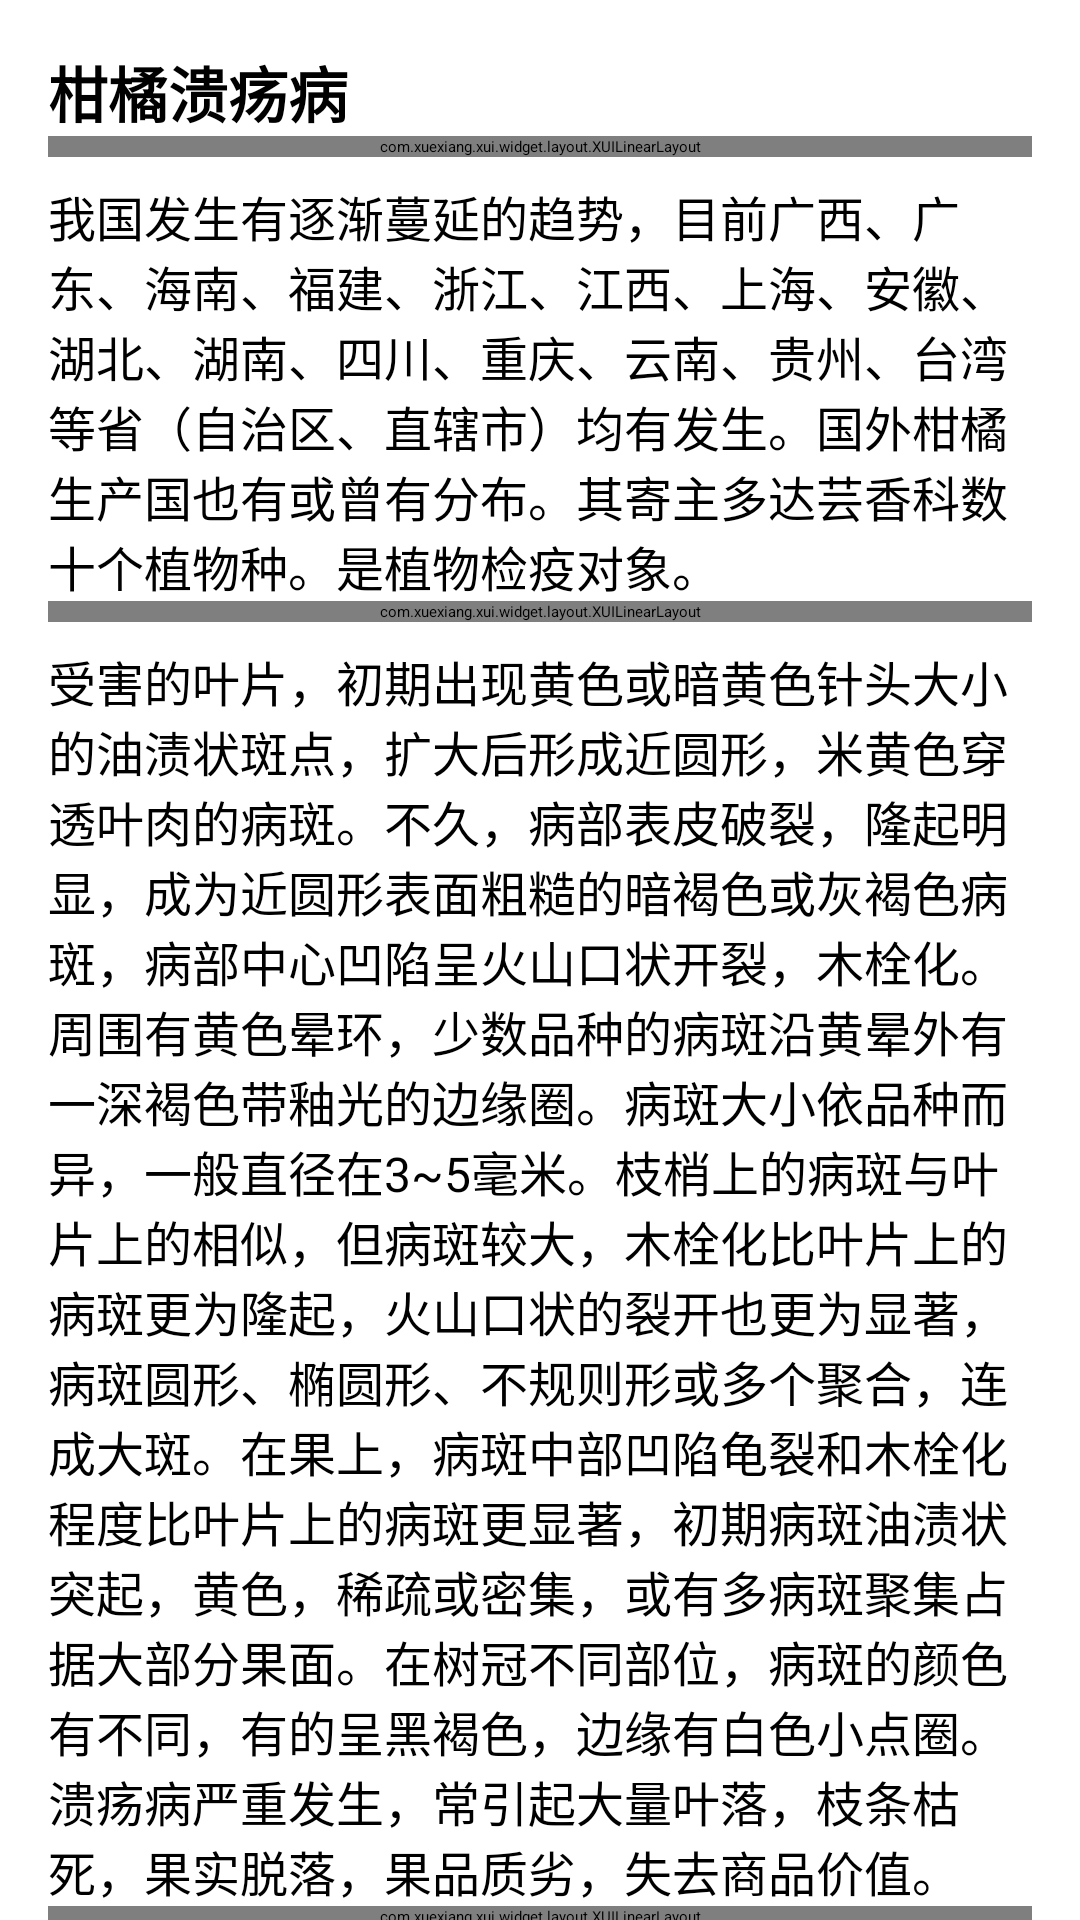

Layout XML and referenced resources for this Android screen:
<!-- AndroidManifest.xml: application theme AppTheme -->
<!-- res/layout/fragment_help_canker.xml -->
<?xml version="1.0" encoding="utf-8"?>
<ScrollView xmlns:android="http://schemas.android.com/apk/res/android"
    android:layout_width="match_parent"
    android:layout_height="match_parent"
    xmlns:app="http://schemas.android.com/apk/res-auto">
    <LinearLayout
        android:layout_width="match_parent"
        android:layout_height="wrap_content"
        android:orientation="vertical"
        android:padding="16dp">
        
        <TextView
            android:id="@+id/title"
            android:layout_width="wrap_content"
            android:layout_height="wrap_content"
            android:text="柑橘溃疡病"
            android:textSize="20sp"
            android:textStyle="bold" />
        

        <com.xuexiang.xui.widget.layout.XUILinearLayout
            android:layout_width="match_parent"
            android:layout_height="wrap_content"
            app:xui_radius="10dp"
            >
            <TextView
                android:layout_width="match_parent"
                android:layout_height="30dp"
                android:text="简介"
                android:background="#3F51B5"
                android:textColor="#fff"
                android:gravity="center"
                android:textSize="20sp" />
        </com.xuexiang.xui.widget.layout.XUILinearLayout>

        <TextView
            android:id="@+id/intro_content"
            android:layout_width="match_parent"
            android:layout_height="wrap_content"
            android:text="@string/canker_content"
            android:textSize="16sp"
            android:layout_marginTop="8dp"/>

        
        <com.xuexiang.xui.widget.layout.XUILinearLayout
            android:layout_width="match_parent"
            android:layout_height="wrap_content"
            app:xui_radius="10dp"
            >
            <TextView
                android:layout_width="match_parent"
                android:layout_height="30dp"
                android:text="症状"
                android:background="#3F51B5"
                android:textColor="#fff"
                android:gravity="center"
                android:textSize="20sp" />
        </com.xuexiang.xui.widget.layout.XUILinearLayout>

        
        <TextView
            android:id="@+id/resource_content"
            android:layout_width="match_parent"
            android:layout_height="wrap_content"
            android:text="@string/canker_symptoms"
            android:textSize="16sp"
            android:layout_marginTop="8dp" />
        <com.xuexiang.xui.widget.layout.XUILinearLayout
            android:layout_width="match_parent"
            android:layout_height="wrap_content"
            app:xui_radius="10dp"
            >
            <TextView
                android:layout_width="match_parent"
                android:layout_height="30dp"
                android:text="防治方法"
                android:background="#3F51B5"
                android:textColor="#fff"
                android:gravity="center"
                android:textSize="20sp" />
        </com.xuexiang.xui.widget.layout.XUILinearLayout>
        
        <TextView
            android:id="@+id/symptom_content"
            android:layout_width="match_parent"
            android:layout_height="wrap_content"
            android:textSize="16sp"
            android:text="@string/canker_method"
            android:layout_marginTop="8dp" />
    </LinearLayout>
</ScrollView>
<!-- resources referenced by this layout -->
<resources>
  <string name="canker_content">我国发生有逐渐蔓延的趋势，目前广西、广东、海南、福建、浙江、江西、上海、安徽、湖北、湖南、四川、重庆、云南、贵州、台湾等省（自治区、直辖市）均有发生。国外柑橘生产国也有或曾有分布。其寄主多达芸香科数十个植物种。是植物检疫对象。</string>
  <string name="canker_method">①检疫 严禁病区的苗木、接穗进入无病区，不在病区购买砧木种子和砧木用实生苗。无病区或新区种植柑橘，应选择适宜当地栽培的抗病品种。
  \n②农业措施 严格执行无病苗育苗规程，杜绝溃疡病发生和传播；幼年果园，认真做好病情调查，及早喷药预防，及时处理病叶、病株，喷布有效药剂，控制病害蔓延；加强肥水管理，促使新梢整齐抽发，做好潜叶蛾等害虫防治；营造防风林，减低风害；冬季清园剪病枝，清落叶、落果集中烧毁，以减少越冬病源。
  \n③化学防治 病园在柑橘谢花后15天喷第一次药剂，夏、秋梢则在抽梢7~10天第一次喷药。每隔15天1次，连续3次。药剂有：72%农用链霉素可湿性粉剂（1 000万单位）2 000~2 500倍液，3%金核霉素水剂300倍液，53.8%可杀得2 000干悬浮剂900~1 000倍液，57.6%冠菌铜干粒剂1 000倍液，12%松脂酸铜乳油（柔通）800~1 000倍液，4%嘧啶核苷类抗菌素水剂2 000~2 500倍液，或波尔多液0.5%~0.8%等量式。</string>
  <string name="canker_symptoms">受害的叶片，初期出现黄色或暗黄色针头大小的油渍状斑点，扩大后形成近圆形，米黄色穿透叶肉的病斑。不久，病部表皮破裂，隆起明显，成为近圆形表面粗糙的暗褐色或灰褐色病斑，病部中心凹陷呈火山口状开裂，木栓化。周围有黄色晕环，少数品种的病斑沿黄晕外有一深褐色带釉光的边缘圈。病斑大小依品种而异，一般直径在3~5毫米。枝梢上的病斑与叶片上的相似，但病斑较大，木栓化比叶片上的病斑更为隆起，火山口状的裂开也更为显著，病斑圆形、椭圆形、不规则形或多个聚合，连成大斑。在果上，病斑中部凹陷龟裂和木栓化程度比叶片上的病斑更显著，初期病斑油渍状突起，黄色，稀疏或密集，或有多病斑聚集占据大部分果面。在树冠不同部位，病斑的颜色有不同，有的呈黑褐色，边缘有白色小点圈。
  溃疡病严重发生，常引起大量叶落，枝条枯死，果实脱落，果品质劣，失去商品价值。</string>
  <style name="AppTheme" parent="XUITheme.Phone">
          
          <item name="colorPrimary">@color/colorPrimary</item>
          <item name="colorPrimaryDark">@color/colorPrimaryDark</item>
          <item name="colorAccent">@color/colorAccent</item>
          <item name="xui_actionbar_color">@color/o2</item>
      </style>
  <color name="colorPrimary">#299EE3</color>
  <color name="colorPrimaryDark">#f7a503</color>
  <color name="colorAccent">#f7a503</color>
  <color name="o2">#f7a503</color>
</resources>
